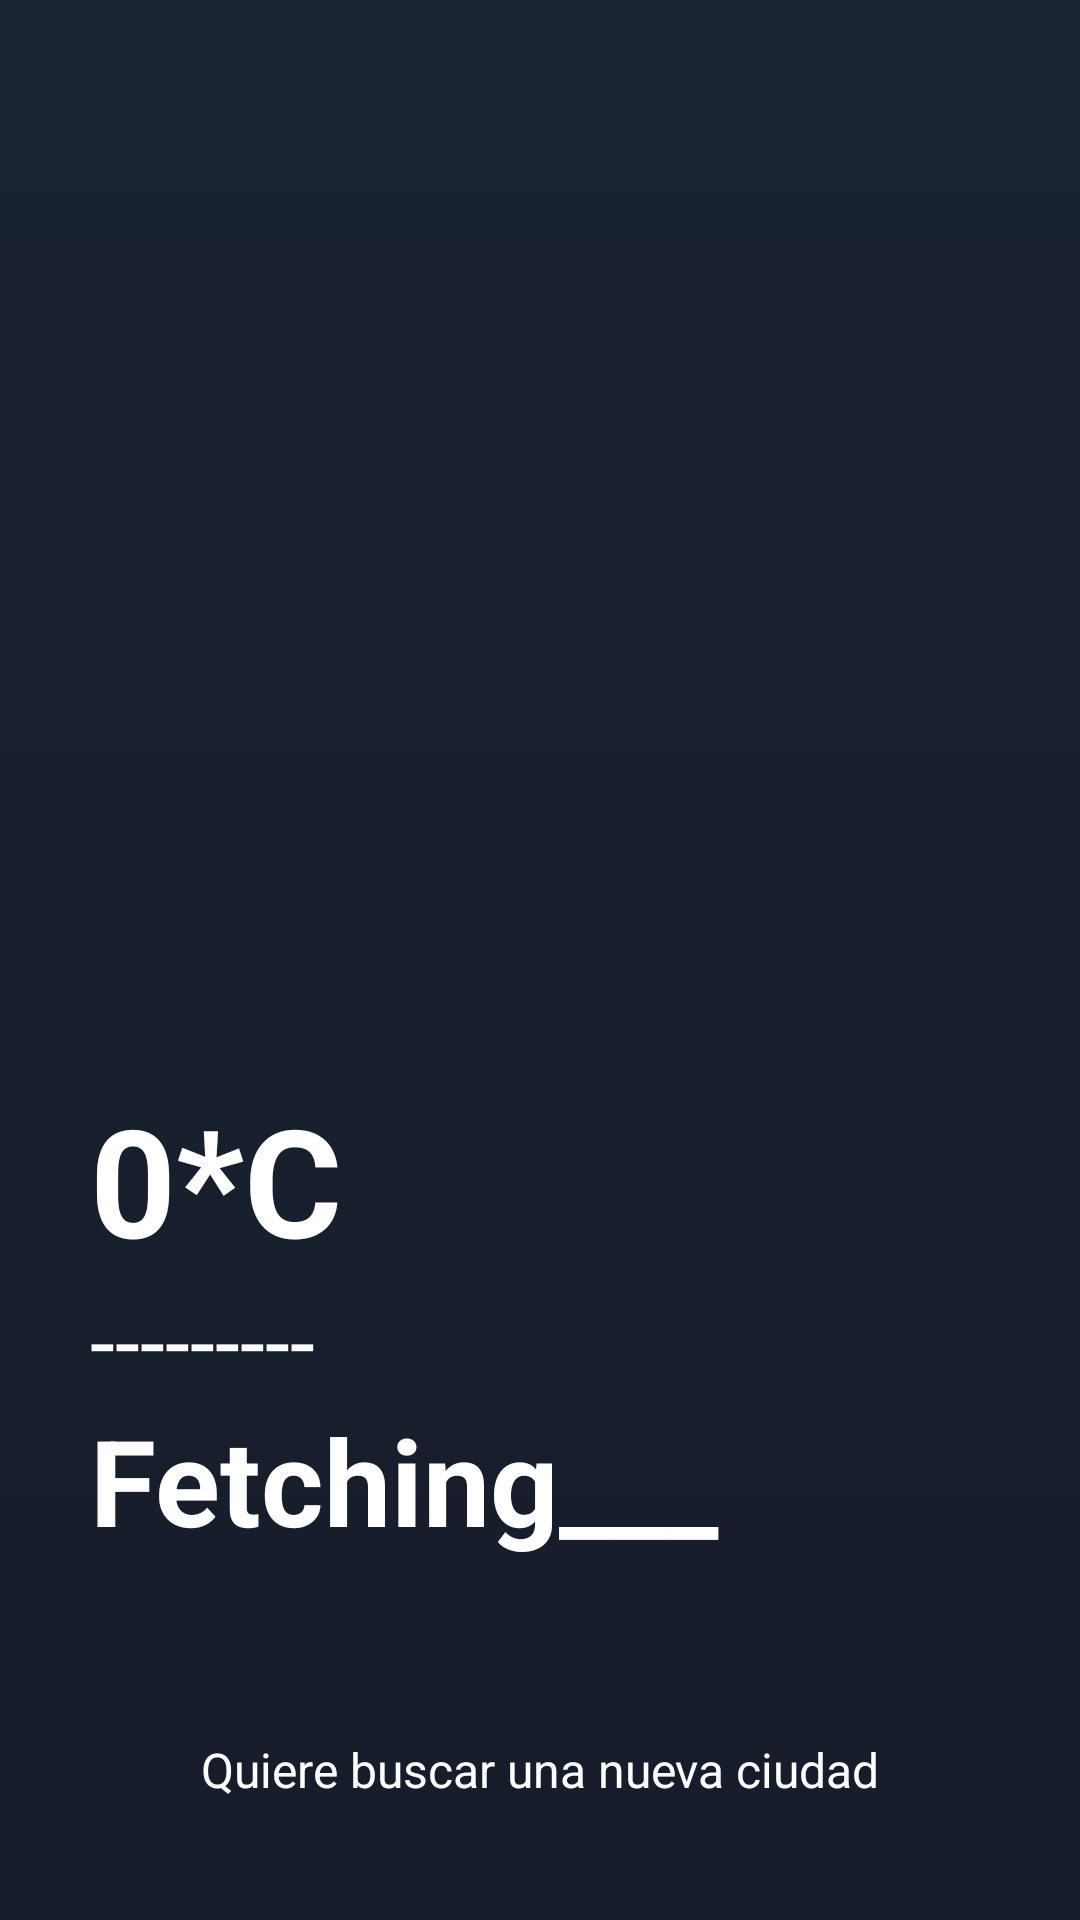

Write the Android layout XML for this screen, with the resource values it uses.
<!-- AndroidManifest.xml: application theme Theme.Proyecto_integrador -->
<!-- res/layout/fragment_mostrar_alertas.xml -->
<?xml version="1.0" encoding="utf-8"?>
<FrameLayout xmlns:android="http://schemas.android.com/apk/res/android"
    xmlns:tools="http://schemas.android.com/tools"
    android:layout_width="match_parent"
    android:layout_height="match_parent"
    android:background="@drawable/background"
    tools:context=".Activitis.MostrarAlertasFragment">


    <RelativeLayout
        android:layout_width="match_parent"
        android:layout_height="match_parent">

        <ImageView
            android:id="@+id/weatherIcon"
            android:layout_width="match_parent"
            android:layout_height="270dp"
            android:layout_marginTop="80dp"
            android:src="@drawable/cloudy_sunny">

        </ImageView>

        <LinearLayout
            android:layout_width="match_parent"
            android:layout_height="wrap_content"
            android:layout_above="@id/cityFinder"
            android:layout_marginBottom="50dp"
            android:orientation="vertical"
            tools:ignore="UnknownId">

            <TextView
                android:id="@+id/temperature"
                android:layout_width="wrap_content"
                android:layout_height="wrap_content"
                android:paddingStart="30dp"
                android:text="0*C"
                android:textColor="#ffffff"
                android:textSize="50sp"
                android:textStyle="bold">
            </TextView>
            <TextView
                android:layout_width="match_parent"
                android:layout_height="wrap_content"
                android:id="@+id/weatherCondition"
                android:textSize="30sp"
                android:textColor="#ffffff"
                android:text="---------"
                android:paddingStart="30sp">

            </TextView>

            <TextView
                android:layout_width="match_parent"
                android:layout_height="wrap_content"
                android:id="@+id/cityName"
                android:textStyle="bold"
                android:textSize="40sp"
                android:text="Fetching___"
                android:paddingStart="30sp"
                android:textColor="#ffffff">

            </TextView>

        </LinearLayout>

        <RelativeLayout
            android:id="@+id/cityFinder"
            android:layout_width="match_parent"
            android:layout_height="40dp"
            android:layout_alignParentBottom="true"
            android:layout_centerInParent="true"
            android:layout_marginLeft="30dp"
            android:layout_marginRight="30dp"
            android:layout_marginBottom="30dp">

            <TextView
                android:layout_width="wrap_content"
                android:layout_height="wrap_content"
                android:layout_centerInParent="true"
                android:text="Quiere buscar una nueva ciudad"
                android:textColor="#ffffff"
                android:textSize="16sp" />

        </RelativeLayout>
    </RelativeLayout>
</FrameLayout>
<!-- resources referenced by this layout -->
<resources>
  <!-- drawable background (drawable) -->
  <?xml version="1.0" encoding="utf-8"?>
  <selector xmlns:android="http://schemas.android.com/apk/res/android">
  <item>
      <shape android:shape="rectangle">
          <gradient android:startColor="@color/back_2" android:endColor="@color/back_1" android:angle="90"></gradient>
      </shape>
  </item>
  </selector>
  <style name="Theme.Proyecto_integrador" parent="Base.Theme.Proyecto_integrador" />
  <color name="back_2">#161c2a</color>
  <color name="back_1">#1a2332</color>
  <style name="Base.Theme.Proyecto_integrador" parent="Theme.Material3.DayNight.NoActionBar">
          
          <item name="colorPrimaryDark">@color/back_1</item>
  
          
      </style>
</resources>
